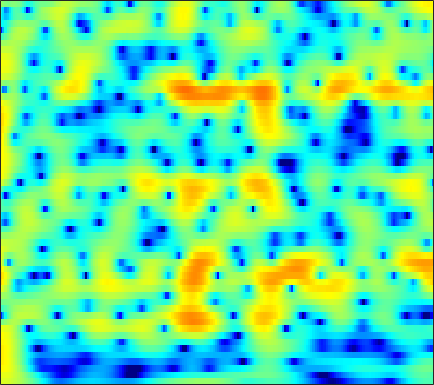

Values plotted in this chart, from the file beside it:
4.2813, 4.2517, 4.1528, 3.9821, 3.8099, 3.5219, 3.1715, 2.8694, 2.4147, 1.9068, 1.3411, 0.87679, 0.21236, -0.50595, -1.0832, -1.9125, -2.8039, -3.514, -4.5185, -5.5873, -6.7175, -7.5997, -8.8059, -10.015
4.797, 4.824, 4.758, 4.58, 4.375, 4.01, 3.543, 3.129, 2.493, 1.768, 0.9574, 0.2957, -0.6548, -1.678, -2.491, -3.627, -4.813, -5.731, -6.99, -8.288, -9.615, -10.63, -12.01, -13.4
6.089, 6.014, 5.784, 5.408, 5.03, 4.396, 3.61, 2.919, 1.857, 0.6274, -0.7783, -1.954, -3.693, -5.641, -7.243, -9.537, -11.92, -13.61, -15.43, -16.42, -16.72, -16.74, -16.76, -16.95
6.712, 6.495, 6.081, 5.524, 5.01, 4.191, 3.217, 2.381, 1.12, -0.316, -1.933, -3.273, -5.235, -7.394, -9.11, -11.43, -13.53, -14.69, -15.37, -15.25, -14.78, -14.4, -13.96, -13.65
6.755, 6.485, 6.005, 5.387, 4.83, 3.961, 2.948, 2.094, 0.8337, -0.5576, -2.063, -3.254, -4.892, -6.522, -7.699, -9.116, -10.28, -10.94, -11.51, -11.72, -11.69, -11.56, -11.3, -11.02
6.758, 6.526, 6.08, 5.482, 4.931, 4.057, 3.026, 2.145, 0.8226, -0.6798, -2.385, -3.83, -6.032, -8.661, -11.05, -15.2, -21.64, -28.67, -22.58, -17.23, -14.17, -12.58, -11.01, -9.944
6.307, 6.128, 5.742, 5.194, 4.678, 3.857, 2.893, 2.077, 0.8789, -0.4271, -1.825, -2.926, -4.439, -5.963, -7.067, -8.35, -9.28, -9.643, -9.654, -9.262, -8.673, -8.207, -7.607, -7.168
5.994, 5.809, 5.422, 4.874, 4.35, 3.499, 2.466, 1.569, 0.2267, -1.246, -2.753, -3.825, -5.041, -5.837, -6.119, -6.147, -5.901, -5.624, -5.184, -4.735, -4.323, -4.1, -3.909, -3.855
5.093, 4.927, 4.65, 4.275, 3.902, 3.232, 2.297, 1.382, -0.2262, -2.425, -5.514, -8.874, -17.18, -23.18, -13.41, -8.29, -5.493, -4.109, -2.824, -1.986, -1.454, -1.216, -1.084, -1.088
-0.3935, -0.1341, 0.5664, 1.338, 1.808, 2.21, 2.319, 2.207, 1.788, 1.104, 0.2652, -0.3442, -0.9541, -1.188, -1.092, -0.7189, -0.2418, 0.0788, 0.3462, 0.3688, 0.1749, -0.109, -0.65, -1.323
-16.43, -10.46, -5.399, -2.334, -0.7606, 0.7234, 1.701, 2.2, 2.633, 2.841, 2.895, 2.876, 2.811, 2.723, 2.642, 2.496, 2.282, 2.056, 1.625, 0.976, 0.01689, -0.9252, -2.643, -5.186
-3.531, -3.018, -2.153, -1.205, -0.5195, 0.2935, 0.9432, 1.311, 1.698, 1.989, 2.174, 2.254, 2.286, 2.268, 2.212, 2.081, 1.851, 1.601, 1.167, 0.6191, -0.1003, -0.7641, -1.789, -2.97
-0.9209, -0.667, -0.3956, -0.1894, -0.07168, 0.05204, 0.1687, 0.2358, 0.3025, 0.3653, 0.4522, 0.5232, 0.6066, 0.6686, 0.6968, 0.7141, 0.6992, 0.656, 0.5345, 0.3864, 0.1817, -0.001029, -0.2392, -0.4451
1.735, 1.472, 1.014, 0.4336, -0.0605, -0.766, -1.428, -1.814, -2.161, -2.307, -2.24, -2.097, -1.828, -1.539, -1.332, -1.077, -0.8248, -0.6346, -0.381, -0.179, 0.04166, 0.2012, 0.3975, 0.614
4.828, 3.995, 2.632, 0.9369, -0.5898, -3.037, -5.952, -8.055, -9.519, -8.711, -7.204, -6.248, -5.257, -4.58, -4.181, -3.761, -3.372, -3.049, -2.567, -2.013, -1.386, -0.8783, -0.2029, 0.456
7.324, 6.234, 4.504, 2.413, 0.5543, -2.428, -6.158, -9.04, -11.02, -10.15, -8.793, -8.224, -8.254, -8.867, -9.463, -9.914, -9.629, -9.079, -8.178, -7.242, -6.406, -5.645, -4.287, -2.664
7.862, 6.807, 5.287, 3.685, 2.461, 0.871, -0.7068, -1.786, -3.025, -4.178, -5.499, -6.668, -8.856, -12.29, -16.44, -24.23, -19.7, -15.78, -13.7, -13.98, -16.96, -22.42, -18.02, -10.25
6.813, 5.473, 3.705, 2.174, 1.331, 0.6538, 0.2318, -0.06415, -0.4555, -0.9939, -1.794, -2.521, -3.634, -4.92, -5.844, -6.742, -7.337, -7.697, -7.832, -8.079, -8.197, -8.13, -7.098, -5.129
4.597, 1.909, -3.181, -11.48, -11.01, -4.801, -1.581, -0.2156, 0.7541, 1.156, 1.174, 0.9433, 0.4454, -0.178, -0.731, -1.466, -2.093, -2.529, -2.931, -3.078, -2.873, -2.512, -1.904, -0.9999
4.64, 3.198, 1.286, -0.1291, -0.4936, -0.09142, 0.6134, 1.143, 1.634, 1.801, 1.702, 1.435, 0.8405, 0.01738, -0.7653, -2.038, -3.431, -4.499, -5.857, -6.538, -6.286, -5.48, -4.088, -2.789
4.706, 4.193, 3.564, 3.072, 2.792, 2.566, 2.441, 2.349, 2.209, 1.959, 1.533, 1.095, 0.2987, -0.8021, -1.844, -3.653, -6.148, -8.662, -14.04, -26.65, -16.64, -11.76, -7.991, -5.582
3.396, 3.235, 3.045, 2.894, 2.801, 2.687, 2.608, 2.523, 2.357, 2.125, 1.761, 1.404, 0.7811, -0.03555, -0.761, -1.899, -3.218, -4.207, -5.407, -6.117, -6.197, -5.801, -5.153, -4.481
0.9087, 0.9448, 1.036, 1.184, 1.345, 1.583, 1.821, 1.991, 2.147, 2.211, 2.175, 2.06, 1.799, 1.421, 1.057, 0.5195, -0.08254, -0.5237, -1.055, -1.497, -1.863, -2.066, -2.281, -2.55
-3.057, -3.123, -2.962, -2.41, -1.793, -0.8074, 0.1478, 0.7961, 1.535, 2.077, 2.441, 2.593, 2.652, 2.57, 2.42, 2.131, 1.786, 1.477, 1.056, 0.6201, 0.2147, -0.1297, -0.5711, -1.071
-9.07, -11.65, -14.2, -10.79, -7.553, -4.241, -1.817, -0.4682, 0.9148, 1.915, 2.576, 2.904, 3.117, 3.12, 3.012, 2.71, 2.313, 1.945, 1.422, 0.9155, 0.4977, 0.2174, -0.1075, -0.3829
-6.614, -7.891, -8.634, -7.341, -5.568, -3.215, -1.272, -0.04874, 1.226, 2.173, 2.81, 3.099, 3.25, 3.119, 2.855, 2.273, 1.41, 0.6463, -0.4884, -1.567, -2.315, -2.403, -2.094, -1.468
-1.792, -2.165, -2.369, -2.122, -1.72, -0.9037, 0.01617, 0.6948, 1.527, 2.179, 2.656, 2.851, 2.894, 2.654, 2.238, 1.375, -0.00937, -1.452, -4.224, -8.762, -17.59, -15.65, -7.92, -3.991
-1.921, -2.838, -3.565, -3.548, -3.097, -2.253, -1.25, -0.5643, 0.2516, 0.9271, 1.415, 1.667, 1.813, 1.749, 1.536, 0.9992, 0.1952, -0.6394, -1.979, -3.323, -4.208, -3.978, -2.866, -1.286
-5.686, -10.16, -18.7, -12.76, -8.807, -5.835, -4.11, -3.189, -2.323, -1.593, -0.9955, -0.5788, -0.1211, 0.2075, 0.3751, 0.4279, 0.4048, 0.3048, 0.183, 0.1592, 0.3008, 0.5438, 1.065, 1.661
-0.8835, -2.729, -4.578, -5.198, -5.224, -5.174, -5.518, -5.966, -6.532, -6.47, -5.509, -4.529, -3.257, -2.33, -1.842, -1.414, -1.202, -1.04, -0.7786, -0.4011, 0.2338, 0.7351, 1.543, 2.321
4.251, 3.229, 1.836, 0.3596, -0.8432, -2.869, -5.62, -8.756, -16.22, -22.37, -11.87, -8.521, -6.082, -4.84, -4.516, -4.596, -5.201, -5.761, -6.241, -5.711, -4.205, -2.696, -0.824, 0.8447
5.988, 5.278, 4.182, 2.904, 1.848, 0.2287, -1.507, -2.856, -4.391, -5.335, -5.521, -5.468, -5.438, -5.742, -6.266, -7.598, -9.818, -12.66, -20.05, -21.04, -11.61, -7.906, -4.372, -1.929
6.041, 5.577, 4.812, 3.896, 3.142, 2.044, 0.9079, 0.04242, -1.048, -2.091, -3.036, -3.741, -4.686, -5.764, -6.62, -7.903, -9.059, -9.844, -10.38, -9.918, -8.533, -7.16, -5.261, -3.473
6.051, 5.7, 5.088, 4.343, 3.697, 2.793, 1.812, 1.058, 0.006228, -1.086, -2.255, -3.192, -4.543, -6.088, -7.342, -9.143, -10.79, -11.65, -11.79, -10.66, -9.012, -7.538, -5.758, -4.134
6.277, 5.861, 5.161, 4.343, 3.664, 2.733, 1.774, 1.066, 0.09794, -0.8876, -1.968, -2.87, -4.3, -6.046, -7.714, -10.68, -15.48, -22.47, -25.34, -14.87, -10.16, -7.877, -5.548, -3.861
6.513, 5.822, 4.725, 3.471, 2.507, 1.237, 0.1563, -0.5007, -1.148, -1.642, -2.116, -2.532, -3.227, -4.094, -4.906, -6.088, -7.274, -7.833, -7.812, -6.847, -5.511, -4.416, -3.152, -2.092
6.788, 5.663, 3.802, 1.466, -0.5715, -3.565, -5.863, -6.275, -5.302, -4.063, -3.114, -2.645, -2.267, -2.143, -2.137, -2.18, -2.22, -2.191, -2.015, -1.73, -1.309, -0.9861, -0.5501, -0.1955
7.183, 5.876, 3.672, 0.8153, -1.929, -6.79, -12.24, -11.81, -7.999, -5.399, -3.838, -3.036, -2.277, -1.73, -1.38, -1.007, -0.6548, -0.4451, -0.207, -0.02283, 0.1267, 0.1486, 0.1247, -0.02122
7.663, 6.592, 4.932, 3.046, 1.529, -0.4246, -2.059, -2.972, -3.715, -4.126, -4.285, -4.258, -4.021, -3.482, -2.999, -2.298, -1.666, -1.256, -0.873, -0.6491, -0.6893, -0.8275, -1.264, -1.92
8.11, 7.292, 6.037, 4.621, 3.445, 1.809, 0.06218, -1.353, -3.385, -5.735, -8.271, -9.919, -10.29, -8.501, -6.896, -4.959, -3.593, -2.83, -2.159, -1.823, -1.935, -2.177, -2.92, -4.107
7.931, 7.28, 6.249, 5.059, 4.029, 2.518, 0.7516, -0.7545, -3.142, -6.201, -10.27, -13.88, -15.14, -11.09, -8.527, -6.204, -4.6, -3.8, -3.093, -2.804, -2.774, -2.988, -3.599, -4.59
6.974, 6.421, 5.576, 4.598, 3.804, 2.615, 1.294, 0.2464, -1.258, -2.795, -4.165, -4.969, -5.491, -5.448, -5.208, -4.754, -4.298, -4.02, -3.782, -3.654, -3.527, -3.583, -3.662, -3.888
5.695, 5.117, 4.376, 3.65, 3.14, 2.366, 1.522, 0.8204, -0.1636, -1.085, -1.938, -2.485, -3.003, -3.388, -3.605, -3.796, -4.168, -4.478, -4.942, -5.188, -5.249, -4.886, -4.123, -3.274
3.061, 2.008, 1.302, 1.38, 1.539, 1.606, 1.296, 0.7601, -0.2332, -1.417, -2.545, -3.094, -3.436, -3.417, -3.342, -3.535, -4.235, -5.264, -7.543, -11.25, -13.98, -10.61, -6.006, -2.742
-3.736, -12.63, -11.5, -3.563, -1.204, 0.1866, 0.2376, -0.424, -2.276, -5.634, -11.08, -14.98, -10.61, -6.544, -4.87, -3.836, -3.582, -3.964, -5.033, -6.461, -6.971, -5.691, -3.047, -0.637
1.551, 0.6643, 0.1691, 0.372, 0.6684, 0.7203, 0.2569, -0.4668, -1.997, -4.099, -6.284, -7.182, -6.767, -5.435, -4.501, -3.517, -3.003, -2.769, -2.579, -2.425, -2.046, -1.623, -0.954, -0.1537
4.23, 4.002, 3.685, 3.347, 3.034, 2.528, 1.85, 1.221, 0.242, -0.8214, -1.825, -2.455, -3.047, -3.369, -3.425, -3.343, -3.178, -2.998, -2.748, -2.456, -2.177, -2.097, -2.056, -2.166
5.274, 5.228, 5.029, 4.693, 4.335, 3.75, 3.014, 2.347, 1.33, 0.1891, -1.072, -2.079, -3.458, -4.726, -5.489, -6.087, -5.943, -5.529, -4.798, -4.118, -3.723, -3.604, -3.796, -4.567
5.443, 5.412, 5.243, 4.923, 4.578, 3.991, 3.232, 2.522, 1.383, 0.003658, -1.726, -3.312, -5.98, -9.636, -13.44, -18.3, -14.16, -10.9, -7.949, -6.112, -4.998, -4.473, -4.224, -4.46
4.762, 4.705, 4.539, 4.259, 3.986, 3.486, 2.831, 2.223, 1.232, -0.01069, -1.534, -2.911, -5.063, -7.569, -9.464, -11, -10.27, -8.955, -7.234, -5.837, -4.777, -4.188, -3.649, -3.28
3.408, 3.351, 3.259, 3.133, 2.998, 2.732, 2.348, 1.984, 1.364, 0.5773, -0.3436, -1.113, -2.195, -3.244, -3.933, -4.602, -4.885, -4.891, -4.674, -4.305, -3.887, -3.568, -3.078, -2.563
1.282, 1.312, 1.488, 1.736, 1.893, 2.059, 2.109, 2.051, 1.848, 1.511, 1.031, 0.6052, -0.04452, -0.7478, -1.285, -1.968, -2.64, -3.091, -3.584, -3.911, -3.971, -3.789, -3.287, -2.589
-3.234, -2.659, -1.445, -0.2137, 0.6002, 1.461, 2.073, 2.365, 2.567, 2.578, 2.401, 2.156, 1.692, 1.068, 0.4969, -0.4273, -1.605, -2.663, -4.342, -6.192, -7.463, -7.306, -5.786, -3.757
-17.35, -9.774, -5.14, -2.399, -0.939, 0.4773, 1.486, 2.041, 2.529, 2.751, 2.774, 2.657, 2.351, 1.864, 1.361, 0.441, -0.8129, -2.101, -4.57, -8.534, -15.14, -15.09, -8.055, -3.845
-6.047, -5.872, -4.968, -3.734, -2.788, -1.525, -0.4806, 0.1266, 0.6617, 0.9014, 0.9135, 0.8307, 0.6546, 0.4608, 0.2959, 0.01849, -0.3455, -0.7194, -1.336, -1.942, -2.195, -1.948, -1.111, 0.03981
-5.571, -7.314, -8.987, -8.377, -6.656, -4.414, -2.791, -2.07, -1.689, -1.867, -2.541, -3.169, -3.778, -3.66, -3.081, -2.02, -1.076, -0.4999, 0.1225, 0.6258, 1.062, 1.401, 1.928, 2.492
-4.427, -7.408, -11.97, -10.45, -7.303, -4.329, -2.694, -2.156, -2.272, -3.395, -5.817, -9.069, -18.95, -15.66, -9.134, -4.799, -2.277, -1.02, 0.1407, 0.9456, 1.554, 1.933, 2.411, 2.867
1.149, 0.4782, -0.1761, -0.3782, -0.2505, 0.04491, 0.2008, 0.1257, -0.3222, -1.241, -2.55, -3.651, -4.756, -4.785, -4.123, -2.958, -1.929, -1.379, -0.9326, -0.7435, -0.6484, -0.5538, -0.3406, 0.08279
